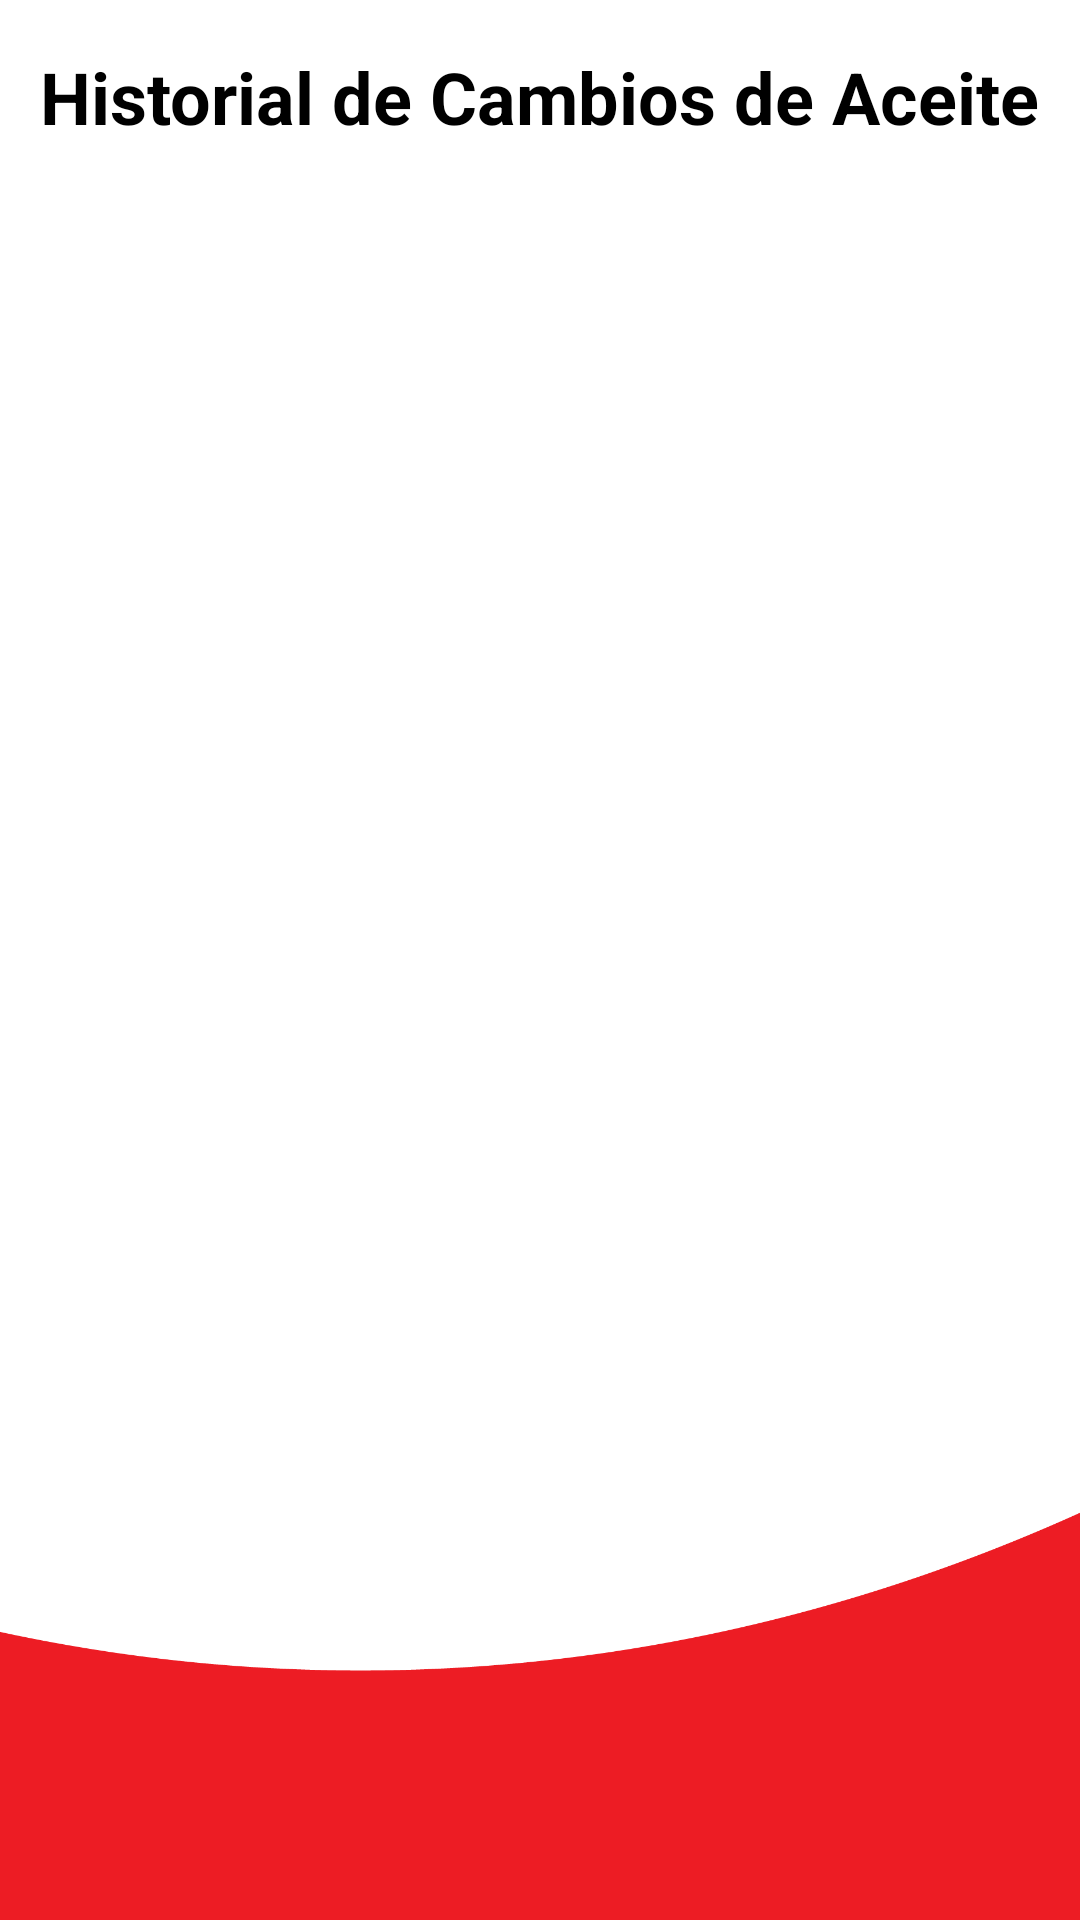

Write the Android layout XML for this screen, with the resource values it uses.
<!-- AndroidManifest.xml: application theme Theme.ElCatracho -->
<!-- res/layout/activity_historial_aceite.xml -->
<?xml version="1.0" encoding="utf-8"?>
<androidx.constraintlayout.widget.ConstraintLayout xmlns:android="http://schemas.android.com/apk/res/android"
    xmlns:app="http://schemas.android.com/apk/res-auto"
    xmlns:tools="http://schemas.android.com/tools"
    android:layout_width="match_parent"
    android:layout_height="match_parent"
    tools:context=".ActivityHistorialAceite"
    android:background="@drawable/footer">

    <TextView
        android:id="@+id/textView7"
        android:layout_width="wrap_content"
        android:layout_height="wrap_content"
        android:layout_marginTop="16dp"
        android:text="Historial de Cambios de Aceite"
        android:textColor="@color/black"
        android:textSize="24sp"
        android:textStyle="bold"
        app:layout_constraintEnd_toEndOf="parent"
        app:layout_constraintStart_toStartOf="parent"
        app:layout_constraintTop_toTopOf="parent" />

    <ImageView
        android:id="@+id/imageView2"
        android:layout_width="168dp"
        android:layout_height="120dp"
        android:layout_marginTop="24dp"
        app:layout_constraintEnd_toEndOf="parent"
        app:layout_constraintHorizontal_bias="0.497"
        app:layout_constraintStart_toStartOf="parent"
        app:layout_constraintTop_toBottomOf="@+id/textView7"
        app:srcCompat="@drawable/carwash" />

    <ListView
        android:id="@+id/lvAceite"
        android:layout_width="355dp"
        android:layout_height="357dp"
        android:layout_marginTop="20dp"
        app:layout_constraintEnd_toEndOf="parent"
        app:layout_constraintStart_toStartOf="parent"
        app:layout_constraintTop_toBottomOf="@+id/imageView2" />

</androidx.constraintlayout.widget.ConstraintLayout>
<!-- resources referenced by this layout -->
<resources>
  <color name="black">#FF000000</color>
  <!-- drawable footer: png bitmap (drawable, 44414 bytes) -->
  <style name="Theme.ElCatracho" parent="Theme.MaterialComponents.DayNight.NoActionBar">
          
          <item name="colorPrimary">@color/purple_500</item>
          <item name="colorPrimaryVariant">@color/purple_700</item>
          <item name="colorOnPrimary">@color/white</item>
          
          <item name="colorSecondary">@color/teal_200</item>
          <item name="colorSecondaryVariant">@color/teal_700</item>
          <item name="colorOnSecondary">@color/black</item>
          
          <item name="android:statusBarColor" tools:targetApi="l">?attr/colorPrimaryVariant</item>
          
      </style>
  <color name="purple_500">#BD2121</color>
  <color name="purple_700">#91112A</color>
  <color name="white">#FFFFFFFF</color>
  <color name="teal_200">#FF03DAC5</color>
  <color name="teal_700">#FF018786</color>
</resources>
